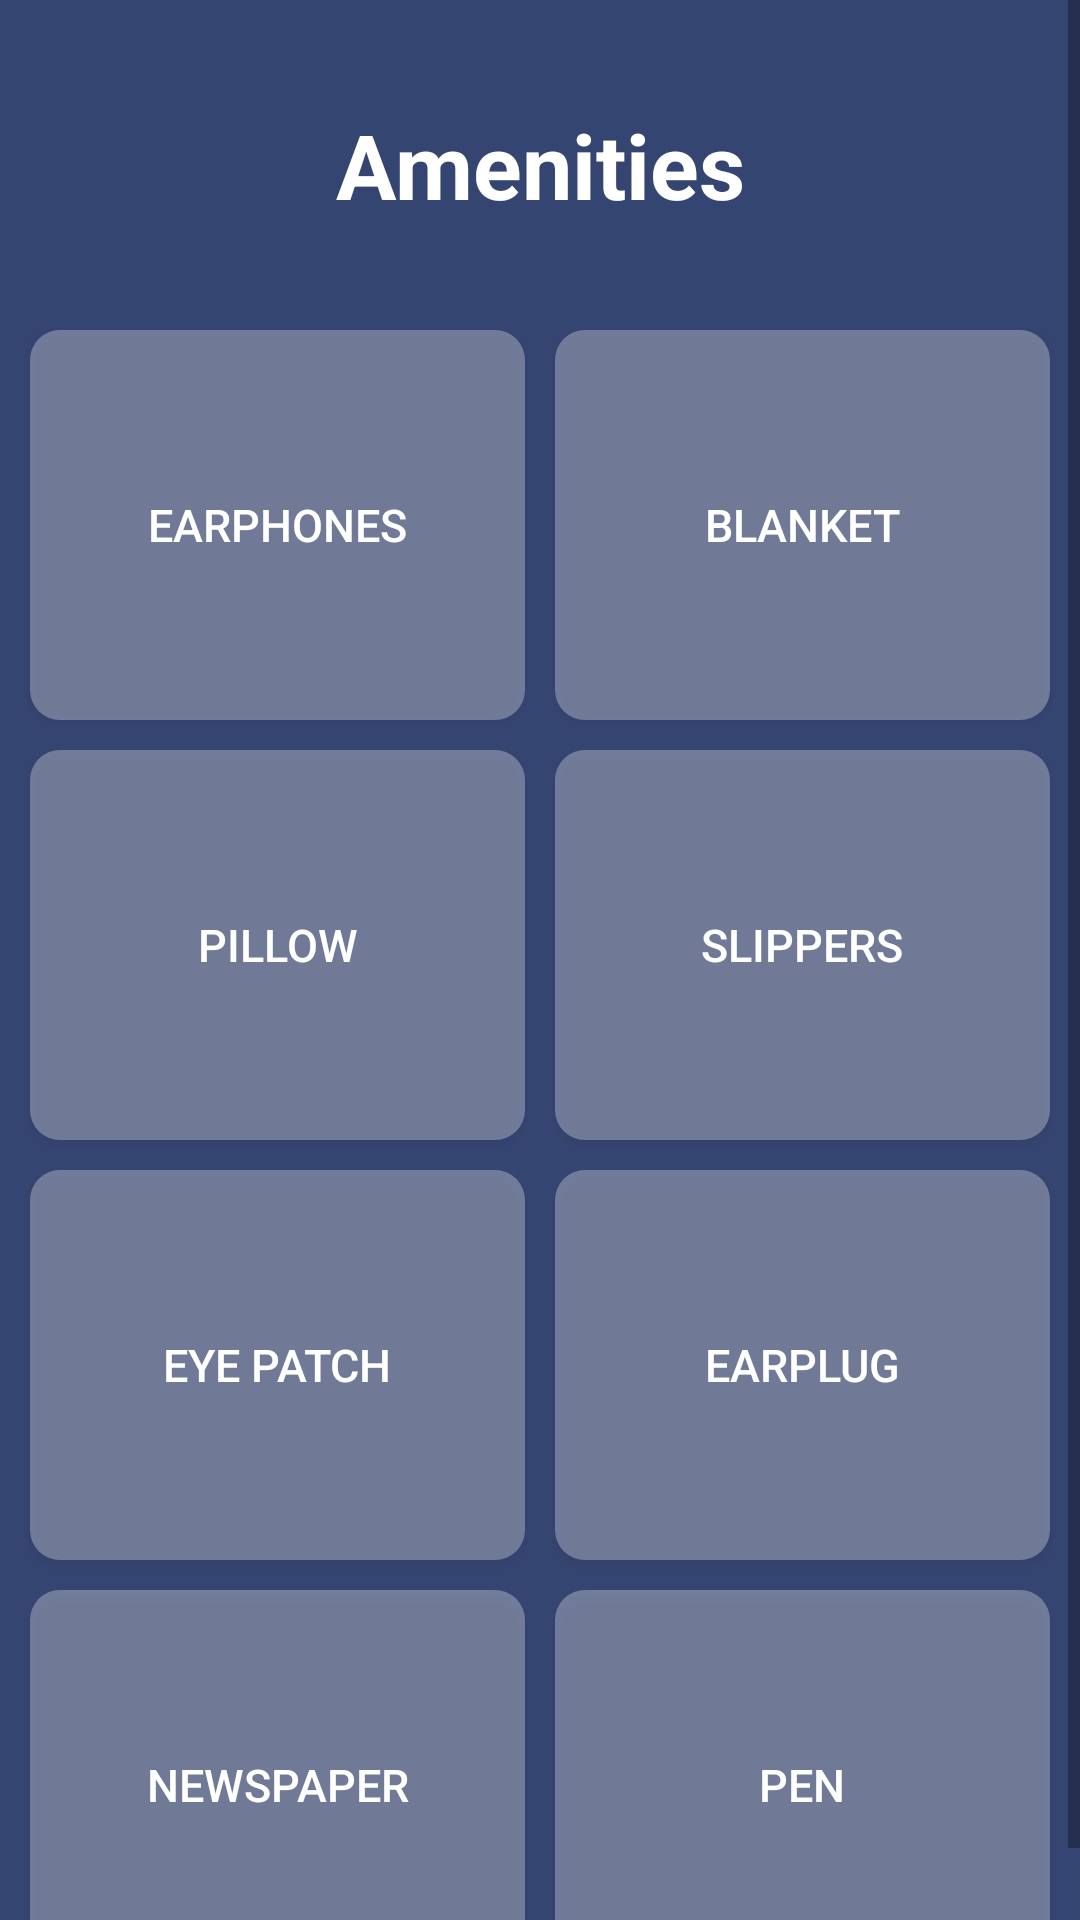

Layout XML and referenced resources for this Android screen:
<!-- AndroidManifest.xml: application theme AppTheme -->
<!-- res/layout/activity_amenities.xml -->
<?xml version="1.0" encoding="utf-8"?>
<ScrollView xmlns:android="http://schemas.android.com/apk/res/android"
    xmlns:app="http://schemas.android.com/apk/res-auto"
    xmlns:tools="http://schemas.android.com/tools"
    android:layout_width="match_parent"
    android:layout_height="match_parent"
    android:scrollbars="vertical"
    android:background="#354571"
    tools:context=".AmenitiesActivity">

    <TableLayout
        android:layout_width="match_parent"
        android:layout_height="match_parent"
        android:layout_margin="5dp"
        android:stretchColumns="*">

        <TextView
            android:id="@+id/text"
            android:layout_width="match_parent"
            android:layout_height="100dp"
            android:text="Amenities"
            android:textSize="30dp"
            android:textStyle="bold"
            android:gravity="center"
            android:textColor="#FFFFFF"/>

        <TableRow>
            <Button
                android:background="@drawable/rounded"
                android:layout_margin="5dp"
                android:textSize="15dp"
                android:textColor="#FFFFFF"

                android:id="@+id/earphones_btn"
                android:layout_width="130dp"
                android:layout_height="130dp"
                android:text="earphones"
                android:onClick = "earphones_bnt"

                />

            <Button
                android:background="@drawable/rounded"
                android:layout_margin="5dp"
                android:textSize="15dp"
                android:textColor="#FFFFFF"

                android:id="@+id/blanket_bnt"
                android:layout_width="130dp"
                android:layout_height="130dp"
                android:text="blanket"
                android:onClick = "blanket_bnt"
                />
        </TableRow>

        <TableRow>
            <Button
                android:background="@drawable/rounded"
                android:layout_margin="5dp"
                android:textSize="15dp"
                android:textColor="#FFFFFF"

                android:id="@+id/pillow_bnt"
                android:layout_width="130dp"
                android:layout_height="130dp"
                android:text="Pillow"
                android:onClick = "pillow_bnt"
                />

            <Button
                android:background="@drawable/rounded"
                android:layout_margin="5dp"
                android:textSize="15dp"
                android:textColor="#FFFFFF"

                android:id="@+id/slippers_bnt"
                android:layout_width="130dp"
                android:layout_height="130dp"
                android:text="Slippers"
                android:onClick = "slippers_bnt"
                />
        </TableRow>

        <TableRow>
            <Button
                android:background="@drawable/rounded"
                android:layout_margin="5dp"
                android:textSize="15dp"
                android:textColor="#FFFFFF"

                android:id="@+id/eye_patch_bnt"
                android:layout_width="130dp"
                android:layout_height="130dp"
                android:text="Eye patch"
                android:onClick = "eye_patch_bnt"
                />

            <Button
                android:background="@drawable/rounded"
                android:layout_margin="5dp"
                android:textSize="15dp"
                android:textColor="#FFFFFF"

                android:id="@+id/earplug_bnt"
                android:layout_width="130dp"
                android:layout_height="130dp"
                android:text="earplug"
                android:onClick = "earplug_bnt"
                />
        </TableRow>

        <TableRow>
            <Button
                android:background="@drawable/rounded"
                android:layout_margin="5dp"
                android:textSize="15dp"
                android:textColor="#FFFFFF"

                android:id="@+id/newspaper_bnt"
                android:layout_width="130dp"
                android:layout_height="130dp"
                android:text="newspaper"
                android:onClick = "newspaper_bnt"
                />

            <Button
                android:background="@drawable/rounded"
                android:layout_margin="5dp"
                android:textSize="15dp"
                android:textColor="#FFFFFF"

                android:id="@+id/pen_bnt"
                android:layout_width="130dp"
                android:layout_height="130dp"
                android:text="pen"
                android:onClick = "pen_bnt"
                />
        </TableRow>
    </TableLayout>
</ScrollView>
<!-- resources referenced by this layout -->
<resources>
  <!-- drawable rounded (drawable) -->
  <?xml version="1.0" encoding="utf-8"?>
  <shape xmlns:android="http://schemas.android.com/apk/res/android">
      <solid android:color="#4DFFFFFF"/>
      <corners android:radius="10dp"/>
      <padding android:left="0dip" android:top="0dip" android:right="0dip" android:bottom="0dip" />
  </shape>
  <style name="AppTheme" parent="Theme.AppCompat.Light.NoActionBar">
          
          <item name="colorPrimary">#354571</item>
          <item name="colorPrimaryDark">#141920</item>
          <item name="colorAccent">@color/colorAccent</item>
      </style>
  <!-- not gathered from this repository: default colours our renderer supplied (Android Studio template values) -->
  <color name="colorAccent">#FF03DAC5</color>
</resources>
